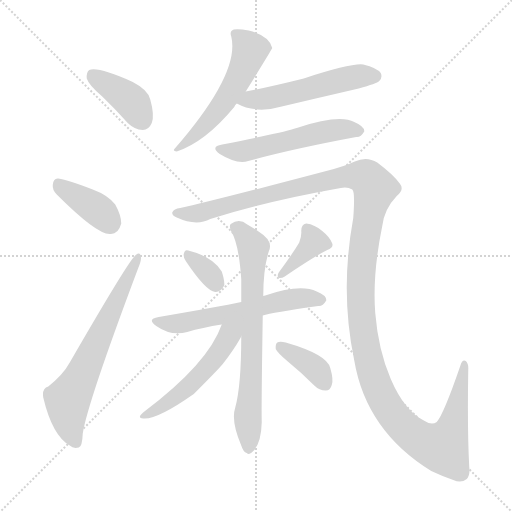
t = 0.00 s
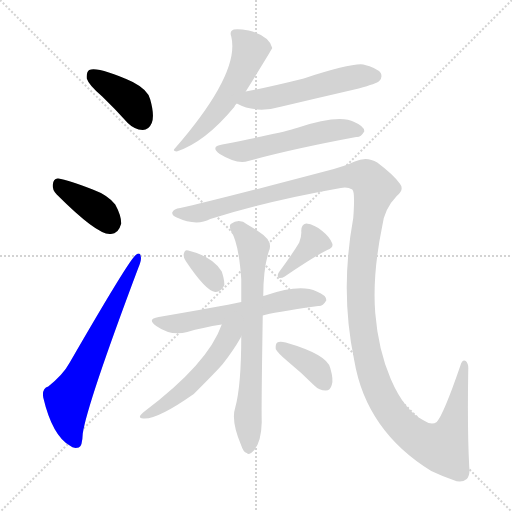
t = 1.86 s
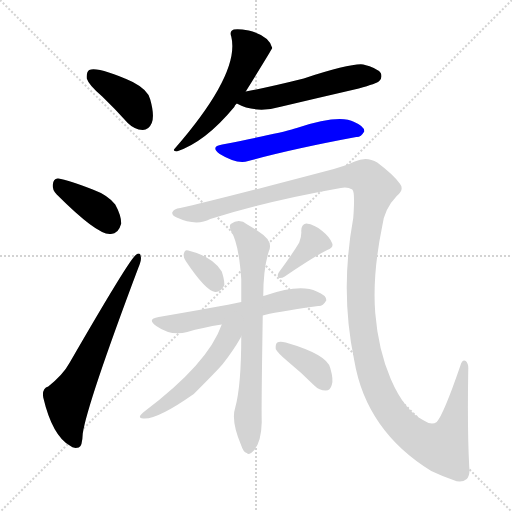
t = 3.71 s
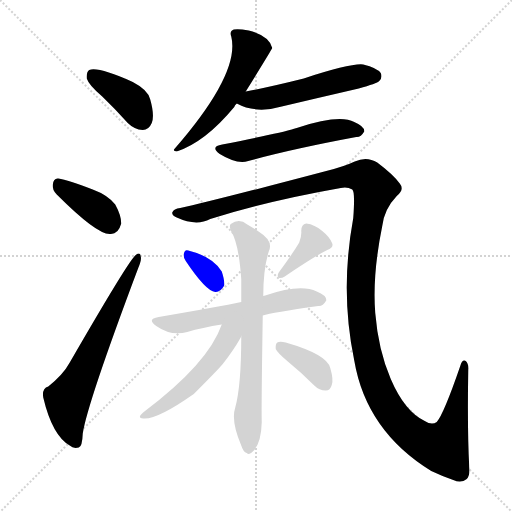
t = 5.56 s
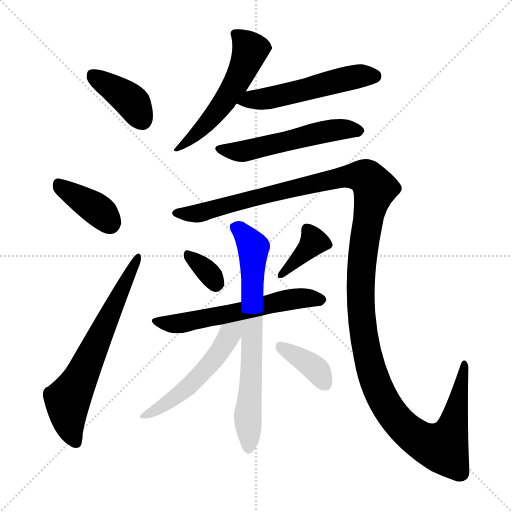
t = 7.42 s
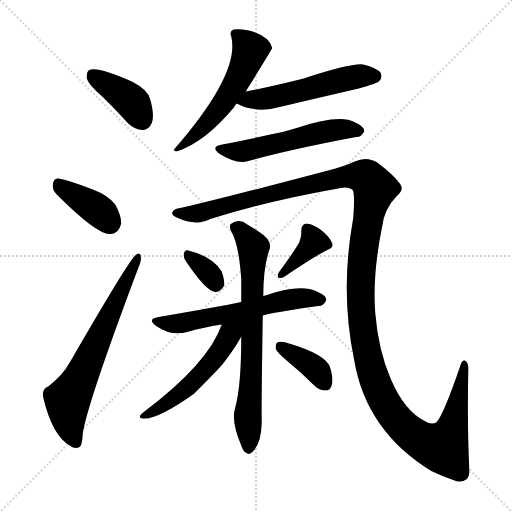
t = 9.27 s

The animated SVG that drew these frames (rendered in a browser with its animation timeline set to each time). Animation: 13 CSS @keyframes rules; one cycle of 9.27 s.

<svg version="1.1" viewBox="0 0 1024 1024" xmlns="http://www.w3.org/2000/svg">
  <g stroke="lightgray" stroke-dasharray="1,1" stroke-width="1" transform="scale(4, 4)">
    <line x1="0" y1="0" x2="256" y2="256"></line>
    <line x1="256" y1="0" x2="0" y2="256"></line>
    <line x1="128" y1="0" x2="128" y2="256"></line>
    <line x1="0" y1="128" x2="256" y2="128"></line>
  </g>
<g transform="scale(1, -1) translate(0, -900)">
   <style type="text/css">
    @keyframes keyframes0 {
      from {
       stroke: blue;
       stroke-dashoffset: 396;
       stroke-width: 128;
       }
       56% {
       animation-timing-function: step-end;
       stroke: blue;
       stroke-dashoffset: 0;
       stroke-width: 128;
       }
       to {
       stroke: black;
       stroke-width: 1024;
       }
       }
       #make-me-a-hanzi-animation-0 {
         animation: keyframes0 0.572266s both;
         animation-delay: 0.000000s;
         animation-timing-function: linear;
       }
    @keyframes keyframes1 {
      from {
       stroke: blue;
       stroke-dashoffset: 388;
       stroke-width: 128;
       }
       56% {
       animation-timing-function: step-end;
       stroke: blue;
       stroke-dashoffset: 0;
       stroke-width: 128;
       }
       to {
       stroke: black;
       stroke-width: 1024;
       }
       }
       #make-me-a-hanzi-animation-1 {
         animation: keyframes1 0.565755s both;
         animation-delay: 0.572266s;
         animation-timing-function: linear;
       }
    @keyframes keyframes2 {
      from {
       stroke: blue;
       stroke-dashoffset: 660;
       stroke-width: 128;
       }
       68% {
       animation-timing-function: step-end;
       stroke: blue;
       stroke-dashoffset: 0;
       stroke-width: 128;
       }
       to {
       stroke: black;
       stroke-width: 1024;
       }
       }
       #make-me-a-hanzi-animation-2 {
         animation: keyframes2 0.787109s both;
         animation-delay: 1.138021s;
         animation-timing-function: linear;
       }
    @keyframes keyframes3 {
      from {
       stroke: blue;
       stroke-dashoffset: 548;
       stroke-width: 128;
       }
       64% {
       animation-timing-function: step-end;
       stroke: blue;
       stroke-dashoffset: 0;
       stroke-width: 128;
       }
       to {
       stroke: black;
       stroke-width: 1024;
       }
       }
       #make-me-a-hanzi-animation-3 {
         animation: keyframes3 0.695964s both;
         animation-delay: 1.925130s;
         animation-timing-function: linear;
       }
    @keyframes keyframes4 {
      from {
       stroke: blue;
       stroke-dashoffset: 529;
       stroke-width: 128;
       }
       63% {
       animation-timing-function: step-end;
       stroke: blue;
       stroke-dashoffset: 0;
       stroke-width: 128;
       }
       to {
       stroke: black;
       stroke-width: 1024;
       }
       }
       #make-me-a-hanzi-animation-4 {
         animation: keyframes4 0.680501s both;
         animation-delay: 2.621094s;
         animation-timing-function: linear;
       }
    @keyframes keyframes5 {
      from {
       stroke: blue;
       stroke-dashoffset: 539;
       stroke-width: 128;
       }
       64% {
       animation-timing-function: step-end;
       stroke: blue;
       stroke-dashoffset: 0;
       stroke-width: 128;
       }
       to {
       stroke: black;
       stroke-width: 1024;
       }
       }
       #make-me-a-hanzi-animation-5 {
         animation: keyframes5 0.688639s both;
         animation-delay: 3.301595s;
         animation-timing-function: linear;
       }
    @keyframes keyframes6 {
      from {
       stroke: blue;
       stroke-dashoffset: 1433;
       stroke-width: 128;
       }
       82% {
       animation-timing-function: step-end;
       stroke: blue;
       stroke-dashoffset: 0;
       stroke-width: 128;
       }
       to {
       stroke: black;
       stroke-width: 1024;
       }
       }
       #make-me-a-hanzi-animation-6 {
         animation: keyframes6 1.416178s both;
         animation-delay: 3.990234s;
         animation-timing-function: linear;
       }
    @keyframes keyframes7 {
      from {
       stroke: blue;
       stroke-dashoffset: 334;
       stroke-width: 128;
       }
       52% {
       animation-timing-function: step-end;
       stroke: blue;
       stroke-dashoffset: 0;
       stroke-width: 128;
       }
       to {
       stroke: black;
       stroke-width: 1024;
       }
       }
       #make-me-a-hanzi-animation-7 {
         animation: keyframes7 0.521810s both;
         animation-delay: 5.406413s;
         animation-timing-function: linear;
       }
    @keyframes keyframes8 {
      from {
       stroke: blue;
       stroke-dashoffset: 375;
       stroke-width: 128;
       }
       55% {
       animation-timing-function: step-end;
       stroke: blue;
       stroke-dashoffset: 0;
       stroke-width: 128;
       }
       to {
       stroke: black;
       stroke-width: 1024;
       }
       }
       #make-me-a-hanzi-animation-8 {
         animation: keyframes8 0.555176s both;
         animation-delay: 5.928223s;
         animation-timing-function: linear;
       }
    @keyframes keyframes9 {
      from {
       stroke: blue;
       stroke-dashoffset: 591;
       stroke-width: 128;
       }
       66% {
       animation-timing-function: step-end;
       stroke: blue;
       stroke-dashoffset: 0;
       stroke-width: 128;
       }
       to {
       stroke: black;
       stroke-width: 1024;
       }
       }
       #make-me-a-hanzi-animation-9 {
         animation: keyframes9 0.730957s both;
         animation-delay: 6.483398s;
         animation-timing-function: linear;
       }
    @keyframes keyframes10 {
      from {
       stroke: blue;
       stroke-dashoffset: 709;
       stroke-width: 128;
       }
       70% {
       animation-timing-function: step-end;
       stroke: blue;
       stroke-dashoffset: 0;
       stroke-width: 128;
       }
       to {
       stroke: black;
       stroke-width: 1024;
       }
       }
       #make-me-a-hanzi-animation-10 {
         animation: keyframes10 0.826986s both;
         animation-delay: 7.214355s;
         animation-timing-function: linear;
       }
    @keyframes keyframes11 {
      from {
       stroke: blue;
       stroke-dashoffset: 522;
       stroke-width: 128;
       }
       63% {
       animation-timing-function: step-end;
       stroke: blue;
       stroke-dashoffset: 0;
       stroke-width: 128;
       }
       to {
       stroke: black;
       stroke-width: 1024;
       }
       }
       #make-me-a-hanzi-animation-11 {
         animation: keyframes11 0.674805s both;
         animation-delay: 8.041341s;
         animation-timing-function: linear;
       }
    @keyframes keyframes12 {
      from {
       stroke: blue;
       stroke-dashoffset: 378;
       stroke-width: 128;
       }
       55% {
       animation-timing-function: step-end;
       stroke: blue;
       stroke-dashoffset: 0;
       stroke-width: 128;
       }
       to {
       stroke: black;
       stroke-width: 1024;
       }
       }
       #make-me-a-hanzi-animation-12 {
         animation: keyframes12 0.557617s both;
         animation-delay: 8.716146s;
         animation-timing-function: linear;
       }
</style>
<path d="M 204.5 707.0 Q 229.5 683.0 255.5 654.0 Q 268.5 641.0 285.5 640.0 Q 297.5 640.0 303.5 654.0 Q 309.5 669.0 300.5 701.0 Q 296.5 720.0 265.5 736.0 Q 196.5 767.0 178.5 760.0 Q 172.5 756.0 173.5 743.0 Q 177.5 730.0 204.5 707.0 Z" fill="lightgray"></path> 
<path d="M 113.5 511.0 Q 194.5 430.0 220.5 432.0 Q 236.5 431.0 242.5 453.0 Q 242.5 469.0 230.5 491.0 Q 215.5 510.0 185.5 521.0 Q 136.5 540.0 116.5 543.0 Q 106.5 544.0 105.5 530.0 Q 104.5 520.0 113.5 511.0 Z" fill="lightgray"></path> 
<path d="M 96.5 127.0 Q 83.5 123.0 86.5 105.0 Q 104.5 29.0 139.5 9.0 Q 146.5 2.0 157.5 5.0 Q 164.5 6.0 165.5 33.0 Q 174.5 93.0 276.5 364.0 Q 283.5 380.0 281.5 387.0 Q 280.5 397.0 271.5 390.0 Q 258.5 381.0 139.5 175.0 Q 126.5 151.0 96.5 127.0 Z" fill="lightgray"></path> 
<path d="M 491.5 717.0 Q 543.5 801.0 544.5 804.0 Q 538.5 828.0 497.5 839.0 Q 476.5 843.0 467.5 841.0 Q 458.5 838.0 462.5 827.0 Q 480.5 754.0 350.5 604.0 Q 343.5 598.0 353.5 597.0 Q 410.5 616.0 468.5 686.0 Q 469.5 690.0 473.5 693.0 L 491.5 717.0 Z" fill="lightgray"></path> 
<path d="M 473.5 693.0 Q 512.5 672.0 563.5 687.0 Q 639.5 705.0 717.5 723.0 Q 753.5 733.0 758.5 738.0 Q 765.5 745.0 761.5 754.0 Q 754.5 764.0 726.5 771.0 Q 702.5 774.0 607.5 743.0 Q 535.5 725.0 491.5 717.0 C 462.5 711.0 446.5 706.0 473.5 693.0 Z" fill="lightgray"></path> 
<path d="M 444.5 611.0 Q 419.5 607.0 439.5 592.0 Q 473.5 571.0 496.5 578.0 Q 583.5 602.0 712.5 626.0 Q 721.5 625.0 728.5 637.0 Q 729.5 647.0 708.5 656.0 Q 678.5 672.0 593.5 644.0 Q 587.5 643.0 583.5 641.0 Q 564.5 635.0 444.5 611.0 Z" fill="lightgray"></path> 
<path d="M 360.5 484.0 Q 347.5 483.0 344.5 475.0 Q 343.5 469.0 353.5 465.0 Q 392.5 447.0 420.5 462.0 Q 534.5 498.0 681.5 524.0 Q 694.5 527.0 704.5 521.0 Q 710.5 517.0 706.5 464.0 Q 679.5 317.0 708.5 179.0 Q 732.5 38.0 862.5 -42.0 Q 883.5 -52.0 906.5 -60.0 Q 922.5 -67.0 933.5 -58.0 Q 940.5 -51.0 938.5 -34.0 Q 934.5 38.0 936.5 160.0 Q 937.5 173.0 931.5 178.0 Q 924.5 182.0 920.5 168.0 Q 887.5 72.0 873.5 56.0 Q 863.5 49.0 849.5 58.0 Q 809.5 77.0 781.5 142.0 Q 756.5 200.0 750.5 274.0 Q 744.5 350.0 764.5 448.0 Q 768.5 482.0 793.5 508.0 Q 809.5 521.0 799.5 533.0 Q 786.5 551.0 754.5 575.0 Q 733.5 588.0 709.5 577.0 Q 688.5 567.0 652.5 558.0 Q 421.5 497.0 360.5 484.0 Z" fill="lightgray"></path> 
<path d="M 371.5 378.0 Q 411.5 318.0 430.5 316.0 Q 440.5 315.0 448.5 329.0 Q 449.5 339.0 443.5 357.0 Q 425.5 387.0 376.5 399.0 Q 369.5 402.0 367.5 392.0 Q 366.5 385.0 371.5 378.0 Z" fill="lightgray"></path> 
<path d="M 598.5 415.0 Q 585.5 393.0 557.5 355.0 Q 553.5 349.0 557.5 344.0 Q 563.5 343.0 569.5 347.0 Q 626.5 386.0 654.5 400.0 Q 667.5 404.0 664.5 413.0 Q 660.5 425.0 644.5 438.0 Q 629.5 451.0 612.5 453.0 Q 602.5 452.0 602.5 438.0 Q 603.5 428.0 598.5 415.0 Z" fill="lightgray"></path> 
<path d="M 525.5 269.0 Q 543.5 275.0 636.5 288.0 Q 645.5 287.0 652.5 299.0 Q 653.5 309.0 633.5 317.0 Q 600.5 333.0 530.5 309.0 Q 527.5 309.0 526.5 308.0 L 482.5 296.0 Q 439.5 287.0 317.5 266.0 Q 292.5 262.0 312.5 248.0 Q 342.5 227.0 374.5 236.0 Q 404.5 245.0 443.5 251.0 L 525.5 269.0 Z" fill="lightgray"></path> 
<path d="M 482.5 227.0 Q 482.5 128.0 470.5 85.0 Q 461.5 58.0 482.5 9.0 Q 486.5 -4.0 493.5 -6.0 Q 497.5 -10.0 503.5 -5.0 Q 522.5 10.0 523.5 56.0 Q 522.5 80.0 525.5 269.0 L 526.5 308.0 Q 526.5 362.0 537.5 397.0 Q 547.5 418.0 518.5 436.0 Q 508.5 443.0 494.5 451.0 Q 478.5 464.0 461.5 452.0 Q 457.5 448.0 462.5 437.0 Q 477.5 413.0 482.5 342.0 Q 482.5 320.0 482.5 296.0 L 482.5 227.0 Z" fill="lightgray"></path> 
<path d="M 443.5 251.0 Q 416.5 173.0 287.5 76.0 Q 272.5 64.0 286.5 63.0 Q 313.5 60.0 387.5 112.0 Q 435.5 160.0 445.5 172.0 Q 467.5 200.0 481.5 225.0 Q 481.5 226.0 482.5 227.0 C 504.5 267.0 463.5 303.0 443.5 251.0 Z" fill="lightgray"></path> 
<path d="M 574.5 178.0 Q 601.5 156.0 628.5 129.0 Q 638.5 119.0 651.5 119.0 Q 660.5 119.0 663.5 130.0 Q 667.5 140.0 660.5 164.0 Q 654.5 191.0 571.5 215.0 Q 559.5 218.0 554.5 215.0 Q 550.5 212.0 551.5 202.0 Q 554.5 195.0 574.5 178.0 Z" fill="lightgray"></path> 
      <clipPath id="make-me-a-hanzi-clip-0">
      <path d="M 204.5 707.0 Q 229.5 683.0 255.5 654.0 Q 268.5 641.0 285.5 640.0 Q 297.5 640.0 303.5 654.0 Q 309.5 669.0 300.5 701.0 Q 296.5 720.0 265.5 736.0 Q 196.5 767.0 178.5 760.0 Q 172.5 756.0 173.5 743.0 Q 177.5 730.0 204.5 707.0 Z" fill="lightgray"></path>
      </clipPath>
      <path clip-path="url(#make-me-a-hanzi-clip-0)" d="M 183.5 752.0 L 262.5 697.0 L 284.5 659.0 " fill="none" id="make-me-a-hanzi-animation-0" stroke-dasharray="268 536" stroke-linecap="round"></path>

      <clipPath id="make-me-a-hanzi-clip-1">
      <path d="M 113.5 511.0 Q 194.5 430.0 220.5 432.0 Q 236.5 431.0 242.5 453.0 Q 242.5 469.0 230.5 491.0 Q 215.5 510.0 185.5 521.0 Q 136.5 540.0 116.5 543.0 Q 106.5 544.0 105.5 530.0 Q 104.5 520.0 113.5 511.0 Z" fill="lightgray"></path>
      </clipPath>
      <path clip-path="url(#make-me-a-hanzi-clip-1)" d="M 115.5 532.0 L 199.5 477.0 L 220.5 454.0 " fill="none" id="make-me-a-hanzi-animation-1" stroke-dasharray="260 520" stroke-linecap="round"></path>

      <clipPath id="make-me-a-hanzi-clip-2">
      <path d="M 96.5 127.0 Q 83.5 123.0 86.5 105.0 Q 104.5 29.0 139.5 9.0 Q 146.5 2.0 157.5 5.0 Q 164.5 6.0 165.5 33.0 Q 174.5 93.0 276.5 364.0 Q 283.5 380.0 281.5 387.0 Q 280.5 397.0 271.5 390.0 Q 258.5 381.0 139.5 175.0 Q 126.5 151.0 96.5 127.0 Z" fill="lightgray"></path>
      </clipPath>
      <path clip-path="url(#make-me-a-hanzi-clip-2)" d="M 151.5 15.0 L 137.5 57.0 L 135.5 100.0 L 275.5 384.0 " fill="none" id="make-me-a-hanzi-animation-2" stroke-dasharray="532 1064" stroke-linecap="round"></path>

      <clipPath id="make-me-a-hanzi-clip-3">
      <path d="M 491.5 717.0 Q 543.5 801.0 544.5 804.0 Q 538.5 828.0 497.5 839.0 Q 476.5 843.0 467.5 841.0 Q 458.5 838.0 462.5 827.0 Q 480.5 754.0 350.5 604.0 Q 343.5 598.0 353.5 597.0 Q 410.5 616.0 468.5 686.0 Q 469.5 690.0 473.5 693.0 L 491.5 717.0 Z" fill="lightgray"></path>
      </clipPath>
      <path clip-path="url(#make-me-a-hanzi-clip-3)" d="M 473.5 831.0 L 500.5 799.0 L 477.5 741.0 L 426.5 668.0 L 377.5 618.0 L 359.5 612.0 L 357.5 603.0 " fill="none" id="make-me-a-hanzi-animation-3" stroke-dasharray="420 840" stroke-linecap="round"></path>

      <clipPath id="make-me-a-hanzi-clip-4">
      <path d="M 473.5 693.0 Q 512.5 672.0 563.5 687.0 Q 639.5 705.0 717.5 723.0 Q 753.5 733.0 758.5 738.0 Q 765.5 745.0 761.5 754.0 Q 754.5 764.0 726.5 771.0 Q 702.5 774.0 607.5 743.0 Q 535.5 725.0 491.5 717.0 C 462.5 711.0 446.5 706.0 473.5 693.0 Z" fill="lightgray"></path>
      </clipPath>
      <path clip-path="url(#make-me-a-hanzi-clip-4)" d="M 482.5 696.0 L 550.5 706.0 L 696.5 744.0 L 749.5 748.0 " fill="none" id="make-me-a-hanzi-animation-4" stroke-dasharray="401 802" stroke-linecap="round"></path>

      <clipPath id="make-me-a-hanzi-clip-5">
      <path d="M 444.5 611.0 Q 419.5 607.0 439.5 592.0 Q 473.5 571.0 496.5 578.0 Q 583.5 602.0 712.5 626.0 Q 721.5 625.0 728.5 637.0 Q 729.5 647.0 708.5 656.0 Q 678.5 672.0 593.5 644.0 Q 587.5 643.0 583.5 641.0 Q 564.5 635.0 444.5 611.0 Z" fill="lightgray"></path>
      </clipPath>
      <path clip-path="url(#make-me-a-hanzi-clip-5)" d="M 440.5 602.0 L 480.5 597.0 L 660.5 639.0 L 718.5 638.0 " fill="none" id="make-me-a-hanzi-animation-5" stroke-dasharray="411 822" stroke-linecap="round"></path>

      <clipPath id="make-me-a-hanzi-clip-6">
      <path d="M 360.5 484.0 Q 347.5 483.0 344.5 475.0 Q 343.5 469.0 353.5 465.0 Q 392.5 447.0 420.5 462.0 Q 534.5 498.0 681.5 524.0 Q 694.5 527.0 704.5 521.0 Q 710.5 517.0 706.5 464.0 Q 679.5 317.0 708.5 179.0 Q 732.5 38.0 862.5 -42.0 Q 883.5 -52.0 906.5 -60.0 Q 922.5 -67.0 933.5 -58.0 Q 940.5 -51.0 938.5 -34.0 Q 934.5 38.0 936.5 160.0 Q 937.5 173.0 931.5 178.0 Q 924.5 182.0 920.5 168.0 Q 887.5 72.0 873.5 56.0 Q 863.5 49.0 849.5 58.0 Q 809.5 77.0 781.5 142.0 Q 756.5 200.0 750.5 274.0 Q 744.5 350.0 764.5 448.0 Q 768.5 482.0 793.5 508.0 Q 809.5 521.0 799.5 533.0 Q 786.5 551.0 754.5 575.0 Q 733.5 588.0 709.5 577.0 Q 688.5 567.0 652.5 558.0 Q 421.5 497.0 360.5 484.0 Z" fill="lightgray"></path>
      </clipPath>
      <path clip-path="url(#make-me-a-hanzi-clip-6)" d="M 352.5 473.0 L 408.5 476.0 L 644.5 539.0 L 699.5 548.0 L 733.5 544.0 L 749.5 523.0 L 726.5 404.0 L 721.5 294.0 L 737.5 176.0 L 762.5 108.0 L 793.5 60.0 L 813.5 40.0 L 850.5 14.0 L 882.5 5.0 L 906.5 50.0 L 927.5 171.0 " fill="none" id="make-me-a-hanzi-animation-6" stroke-dasharray="1305 2610" stroke-linecap="round"></path>

      <clipPath id="make-me-a-hanzi-clip-7">
      <path d="M 371.5 378.0 Q 411.5 318.0 430.5 316.0 Q 440.5 315.0 448.5 329.0 Q 449.5 339.0 443.5 357.0 Q 425.5 387.0 376.5 399.0 Q 369.5 402.0 367.5 392.0 Q 366.5 385.0 371.5 378.0 Z" fill="lightgray"></path>
      </clipPath>
      <path clip-path="url(#make-me-a-hanzi-clip-7)" d="M 378.5 387.0 L 415.5 357.0 L 431.5 331.0 " fill="none" id="make-me-a-hanzi-animation-7" stroke-dasharray="206 412" stroke-linecap="round"></path>

      <clipPath id="make-me-a-hanzi-clip-8">
      <path d="M 598.5 415.0 Q 585.5 393.0 557.5 355.0 Q 553.5 349.0 557.5 344.0 Q 563.5 343.0 569.5 347.0 Q 626.5 386.0 654.5 400.0 Q 667.5 404.0 664.5 413.0 Q 660.5 425.0 644.5 438.0 Q 629.5 451.0 612.5 453.0 Q 602.5 452.0 602.5 438.0 Q 603.5 428.0 598.5 415.0 Z" fill="lightgray"></path>
      </clipPath>
      <path clip-path="url(#make-me-a-hanzi-clip-8)" d="M 614.5 441.0 L 625.5 414.0 L 562.5 350.0 " fill="none" id="make-me-a-hanzi-animation-8" stroke-dasharray="247 494" stroke-linecap="round"></path>

      <clipPath id="make-me-a-hanzi-clip-9">
      <path d="M 525.5 269.0 Q 543.5 275.0 636.5 288.0 Q 645.5 287.0 652.5 299.0 Q 653.5 309.0 633.5 317.0 Q 600.5 333.0 530.5 309.0 Q 527.5 309.0 526.5 308.0 L 482.5 296.0 Q 439.5 287.0 317.5 266.0 Q 292.5 262.0 312.5 248.0 Q 342.5 227.0 374.5 236.0 Q 404.5 245.0 443.5 251.0 L 525.5 269.0 Z" fill="lightgray"></path>
      </clipPath>
      <path clip-path="url(#make-me-a-hanzi-clip-9)" d="M 313.5 258.0 L 363.5 253.0 L 578.5 301.0 L 642.5 300.0 " fill="none" id="make-me-a-hanzi-animation-9" stroke-dasharray="463 926" stroke-linecap="round"></path>

      <clipPath id="make-me-a-hanzi-clip-10">
      <path d="M 482.5 227.0 Q 482.5 128.0 470.5 85.0 Q 461.5 58.0 482.5 9.0 Q 486.5 -4.0 493.5 -6.0 Q 497.5 -10.0 503.5 -5.0 Q 522.5 10.0 523.5 56.0 Q 522.5 80.0 525.5 269.0 L 526.5 308.0 Q 526.5 362.0 537.5 397.0 Q 547.5 418.0 518.5 436.0 Q 508.5 443.0 494.5 451.0 Q 478.5 464.0 461.5 452.0 Q 457.5 448.0 462.5 437.0 Q 477.5 413.0 482.5 342.0 Q 482.5 320.0 482.5 296.0 L 482.5 227.0 Z" fill="lightgray"></path>
      </clipPath>
      <path clip-path="url(#make-me-a-hanzi-clip-10)" d="M 471.5 445.0 L 506.5 406.0 L 497.5 6.0 " fill="none" id="make-me-a-hanzi-animation-10" stroke-dasharray="581 1162" stroke-linecap="round"></path>

      <clipPath id="make-me-a-hanzi-clip-11">
      <path d="M 443.5 251.0 Q 416.5 173.0 287.5 76.0 Q 272.5 64.0 286.5 63.0 Q 313.5 60.0 387.5 112.0 Q 435.5 160.0 445.5 172.0 Q 467.5 200.0 481.5 225.0 Q 481.5 226.0 482.5 227.0 C 504.5 267.0 463.5 303.0 443.5 251.0 Z" fill="lightgray"></path>
      </clipPath>
      <path clip-path="url(#make-me-a-hanzi-clip-11)" d="M 476.5 254.0 L 428.5 183.0 L 381.5 131.0 L 326.5 88.0 L 290.5 69.0 " fill="none" id="make-me-a-hanzi-animation-11" stroke-dasharray="394 788" stroke-linecap="round"></path>

      <clipPath id="make-me-a-hanzi-clip-12">
      <path d="M 574.5 178.0 Q 601.5 156.0 628.5 129.0 Q 638.5 119.0 651.5 119.0 Q 660.5 119.0 663.5 130.0 Q 667.5 140.0 660.5 164.0 Q 654.5 191.0 571.5 215.0 Q 559.5 218.0 554.5 215.0 Q 550.5 212.0 551.5 202.0 Q 554.5 195.0 574.5 178.0 Z" fill="lightgray"></path>
      </clipPath>
      <path clip-path="url(#make-me-a-hanzi-clip-12)" d="M 559.5 207.0 L 630.5 163.0 L 651.5 131.0 " fill="none" id="make-me-a-hanzi-animation-12" stroke-dasharray="250 500" stroke-linecap="round"></path>

</g>
</svg>
